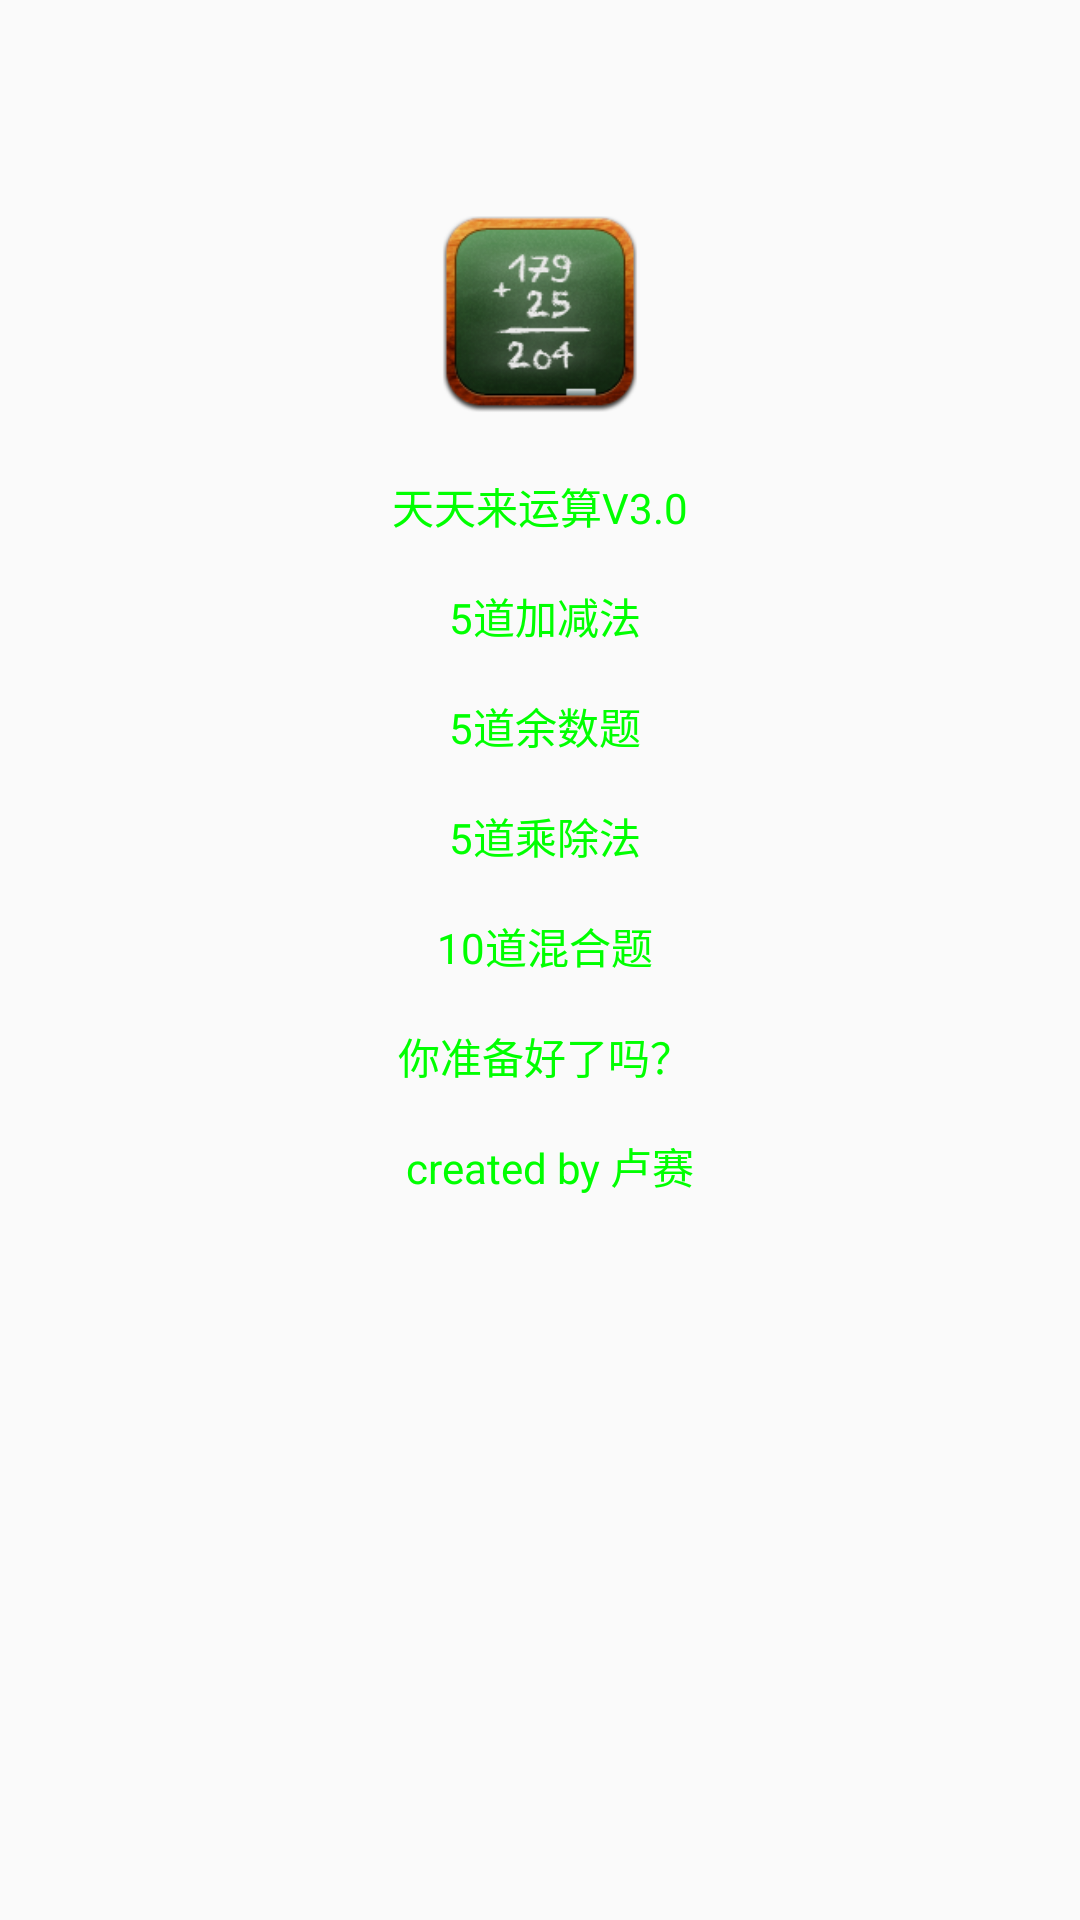

Produce the Android XML layout that renders to this screen, including the resource entries it uses.
<!-- AndroidManifest.xml: application theme AppTheme -->
<!-- res/layout/activity_start.xml -->
<?xml version="1.0" encoding="utf-8"?>

<LinearLayout xmlns:android="http://schemas.android.com/apk/res/android"
    android:orientation="vertical"
    android:layout_width="match_parent"
    android:layout_height="match_parent"
    android:id="@+id/calc_line1"
    android:background="@drawable/startbg"
    android:weightSum="1">
    <ImageView
        android:id="@+id/logo"
        android:layout_width="match_parent"
        android:layout_height="70dp"
        android:layout_marginTop="70dp"
        android:gravity="center"
        android:src="@drawable/math"
        android:clickable="true"/>

    <TextView
        android:layout_width="match_parent"
        android:layout_height="wrap_content"
        android:gravity="center"
        android:text="@string/tip_tip"
        android:textColor="@color/lime"/>

    <Button
        android:id="@+id/in"
        android:layout_width="200dp"
        android:layout_height="140dp"
        android:layout_gravity="center"
        android:background="@drawable/startbt"
        android:clickable="true"
        />
</LinearLayout>
<!-- resources referenced by this layout -->
<resources>
  <color name="lime">#00FF00</color>
  <!-- drawable math: png bitmap (drawable, 28848 bytes) -->
  <string name="tip_tip">
          "\n天天来运算V3.0\n\n"
          "5道加减法\n\n"
          "5道余数题\n\n"
          "5道乘除法\n\n"
          "10道混合题\n\n"
          "你准备好了吗？\n\n"
          " created by 卢赛"
      </string>
  <style name="AppTheme" parent="Theme.AppCompat.Light.NoActionBar">
          
          <item name="colorPrimary">@color/colorPrimary</item>
          <item name="colorPrimaryDark">@color/colorPrimaryDark</item>
          <item name="colorAccent">@color/colorAccent</item>
      </style>
  <color name="colorPrimary">#3F51B5</color>
  <color name="colorPrimaryDark">#303F9F</color>
  <color name="colorAccent">#FF4081</color>
</resources>
